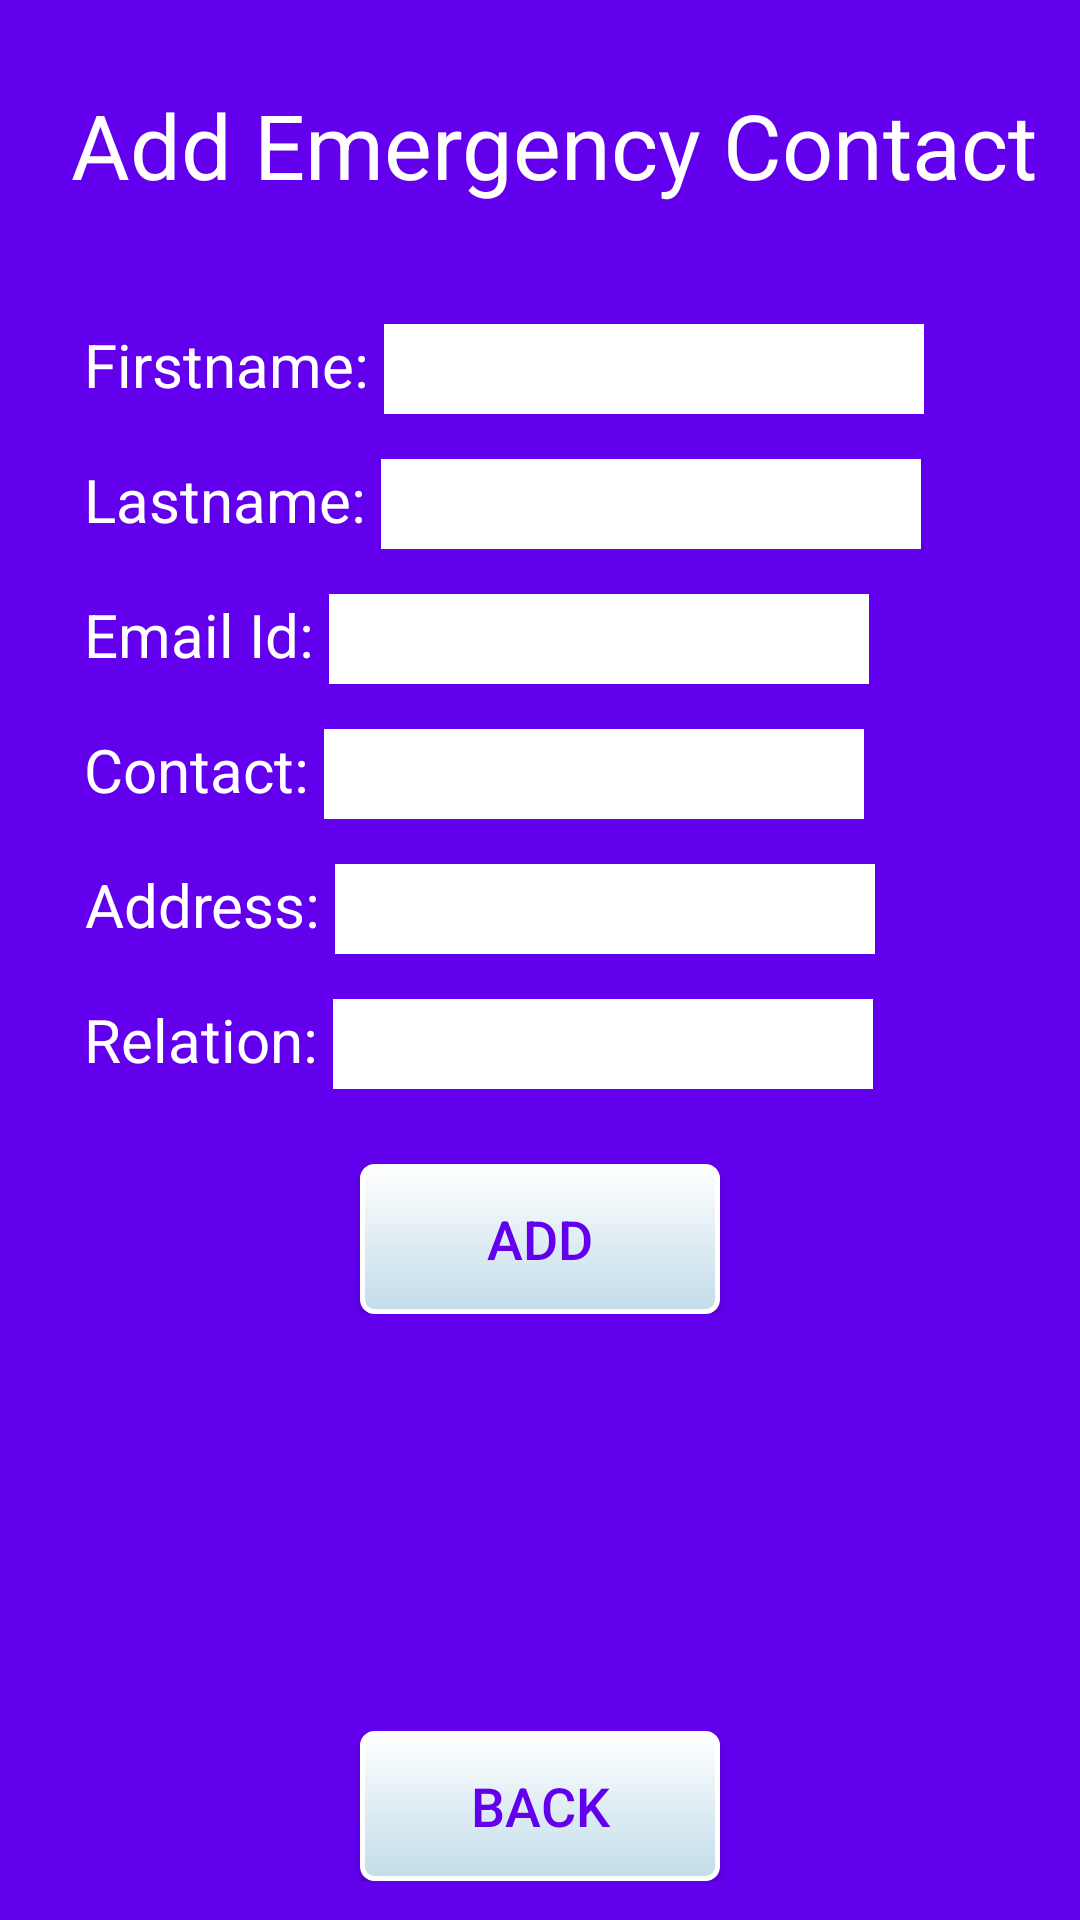

Android layout source for this screen:
<!-- AndroidManifest.xml: application theme NoActionBarTheme -->
<!-- res/layout/activity_addemergencycontact.xml -->
<?xml version="1.0" encoding="utf-8"?>
<LinearLayout xmlns:android="http://schemas.android.com/apk/res/android"
    android:layout_width="match_parent"
    android:layout_height="match_parent"
    android:orientation="vertical"
    android:background="@color/colorPrimary"
    android:padding="8dip">
    <RelativeLayout
        android:layout_width="match_parent"
        android:layout_height="wrap_content">
        <TextView
            android:paddingTop="20dp"
            android:paddingLeft="10dp"
            android:layout_width="wrap_content"
            android:layout_height="100dp"
            android:layout_centerHorizontal="true"
            android:text="@string/app_label"
            android:textColor="@color/white"
            android:textSize="30dp"/>
    </RelativeLayout>
    <RelativeLayout
        android:layout_width="match_parent"
        android:layout_height="wrap_content"
        android:paddingBottom="5sp">
        <TextView
            android:id="@+id/firstname"
            android:paddingLeft="20dp"
            android:paddingRight="5dp"
            android:layout_width="wrap_content"
            android:layout_height="wrap_content"
            android:gravity="end"
            android:textAlignment="textEnd"
            android:text="@string/firstname_label"
            android:textColor="@color/white"
            android:textSize="20dp"/>1
        <EditText
            android:id="@+id/firstnameET"
            android:layout_width="180dp"
            android:layout_height="30dp"
            android:layout_weight="60"
            android:background="@color/white"
            android:layout_toRightOf="@id/firstname"
            android:textSize="15dp"
            android:textColor="@color/colorPrimary"
            />
    </RelativeLayout>
    <RelativeLayout
        android:layout_width="match_parent"
        android:layout_height="wrap_content"
        android:paddingTop="10sp"
        android:paddingBottom="5sp">
        <TextView
            android:id="@+id/lastname"
            android:paddingLeft="20dp"
            android:paddingRight="5dp"
            android:layout_width="wrap_content"
            android:layout_height="wrap_content"
            android:gravity="end"
            android:textAlignment="textEnd"
            android:text="@string/lastname_label"
            android:textColor="@color/white"
            android:textSize="20dp"/>
        <EditText
            android:id="@+id/lastnameET"
            android:layout_width="180dp"
            android:layout_height="30dp"
            android:background="@color/white"
            android:layout_toRightOf="@id/lastname"
            android:textSize="15dp"
            android:textColor="@color/colorPrimary"
            />
    </RelativeLayout>
    <RelativeLayout
        android:layout_width="match_parent"
        android:layout_height="wrap_content"
        android:paddingTop="10sp"
        android:paddingBottom="5sp">
        <TextView
            android:id="@+id/emailId"
            android:paddingLeft="20dp"
            android:paddingRight="5dp"
            android:layout_width="wrap_content"
            android:layout_height="wrap_content"
            android:gravity="end"
            android:textAlignment="textEnd"
            android:text="@string/EmailID_label"
            android:textColor="@color/white"
            android:textSize="20dp"/>
        <EditText
            android:id="@+id/emailIdET"
            android:layout_width="180dp"
            android:layout_height="30dp"
            android:background="@color/white"
            android:layout_toRightOf="@id/emailId"
            android:textSize="15dp"
            android:textColor="@color/colorPrimary"
            />
    </RelativeLayout>
    <RelativeLayout
        android:layout_width="match_parent"
        android:layout_height="wrap_content"
        android:paddingTop="10sp"
        android:paddingBottom="5sp">
        <TextView
            android:id="@+id/contact"
            android:paddingLeft="20dp"
            android:paddingRight="5dp"
            android:layout_width="wrap_content"
            android:layout_height="wrap_content"
            android:gravity="end"
            android:textAlignment="textEnd"
            android:text="@string/Contact_label"
            android:textColor="@color/white"
            android:textSize="20dp"/>
        <EditText
            android:id="@+id/contactET"
            android:layout_width="180dp"
            android:layout_height="30dp"
            android:background="@color/white"
            android:layout_toRightOf="@id/contact"
            android:textSize="15dp"
            android:textColor="@color/colorPrimary"
            />
    </RelativeLayout>
    <RelativeLayout
        android:layout_width="match_parent"
        android:layout_height="wrap_content"
        android:paddingTop="10sp"
        android:paddingBottom="5sp">
        <TextView
            android:id="@+id/address"
            android:paddingLeft="20dp"
            android:paddingRight="5dp"
            android:layout_width="wrap_content"
            android:layout_height="wrap_content"
            android:gravity="end"
            android:textAlignment="textEnd"
            android:text="@string/Address_label"
            android:textColor="@color/white"
            android:textSize="20dp"/>
        <EditText
            android:id="@+id/addressET"
            android:layout_width="180dp"
            android:layout_height="30dp"
            android:background="@color/white"
            android:layout_toRightOf="@id/address"
            android:textSize="15dp"
            android:textColor="@color/colorPrimary"
            />
    </RelativeLayout>
    <RelativeLayout
        android:layout_width="match_parent"
        android:layout_height="wrap_content"
        android:paddingTop="10sp"
        android:paddingBottom="5sp">
        <TextView
            android:id="@+id/relation"
            android:paddingLeft="20dp"
            android:paddingRight="5dp"
            android:layout_width="wrap_content"
            android:layout_height="wrap_content"
            android:gravity="end"
            android:textAlignment="textEnd"
            android:text="@string/relation_label"
            android:textColor="@color/white"
            android:textSize="20dp"/>
        <EditText
            android:id="@+id/relationET"
            android:layout_width="180dp"
            android:layout_height="30dp"
            android:background="@color/white"
            android:layout_toRightOf="@id/relation"
            android:textSize="15dp"
            android:textColor="@color/colorPrimary"
            />
    </RelativeLayout>
    <RelativeLayout
        android:layout_width="match_parent"
        android:layout_height="wrap_content"
        android:paddingTop="20dp"
        android:paddingBottom="5dp">
        <Button
            android:id="@+id/addECBtn"
            android:layout_width="120dp"
            android:layout_height="50dp"
            android:layout_centerHorizontal="true"
            android:background="@drawable/button_background_white"
            android:textColor="@color/colorPrimary"
            android:text="@string/btn_add_label"
            android:textSize="18sp"
            android:textAllCaps="false"
            android:onClick="addEmergencyContact"/>
    </RelativeLayout>
    <RelativeLayout
        android:layout_width="match_parent"
        android:layout_height="wrap_content"
        android:paddingTop="5dp"
        android:paddingBottom="5dp">
        <Button
            android:id="@+id/backECBtn"
            android:layout_width="120dp"
            android:layout_height="50dp"
            android:layout_centerHorizontal="true"
            android:layout_alignParentBottom="true"
            android:background="@drawable/button_background_white"
            android:textColor="@color/colorPrimary"
            android:text="BACK"
            android:textSize="18sp"
            android:textAllCaps="false"
            android:onClick="backFromAddEC"/>
    </RelativeLayout>
</LinearLayout>
<!-- resources referenced by this layout -->
<resources>
  <!-- drawable button_background_white (drawable) -->
  <?xml version="1.0" encoding="utf-8"?>
  <shape xmlns:android="http://schemas.android.com/apk/res/android"
      android:shape="rectangle">
      <gradient android:startColor="#ffffff"
          android:endColor="#C1DCE9"
          android:angle="270" />
      <corners android:radius="4dp" />
      <stroke android:width="5px" android:color="#fff" />
  </shape>
  <string name="Address_label">Address:</string>
  <string name="Contact_label">Contact:</string>
  <string name="EmailID_label">Email Id:</string>
  <string name="app_label">Add Emergency Contact</string>
  <string name="btn_add_label">ADD</string>
  <string name="firstname_label">Firstname:</string>
  <string name="lastname_label">Lastname:</string>
  <string name="relation_label">Relation:</string>
  <style name="NoActionBarTheme" parent="Theme.AppCompat.Light.NoActionBar">
          <item name="colorPrimary">@color/colorPrimary</item>
          <item name="colorPrimaryDark">@color/colorPrimaryDark</item>
          <item name="colorAccent">@color/colorAccent</item>
      </style>
  <!-- not gathered from this repository: default colours our renderer supplied (Android Studio template values) -->
  <color name="white">#FFFFFFFF</color>
  <color name="colorPrimary">#FF6200EE</color>
  <color name="colorPrimaryDark">#FF3700B3</color>
  <color name="colorAccent">#FF03DAC5</color>
</resources>
